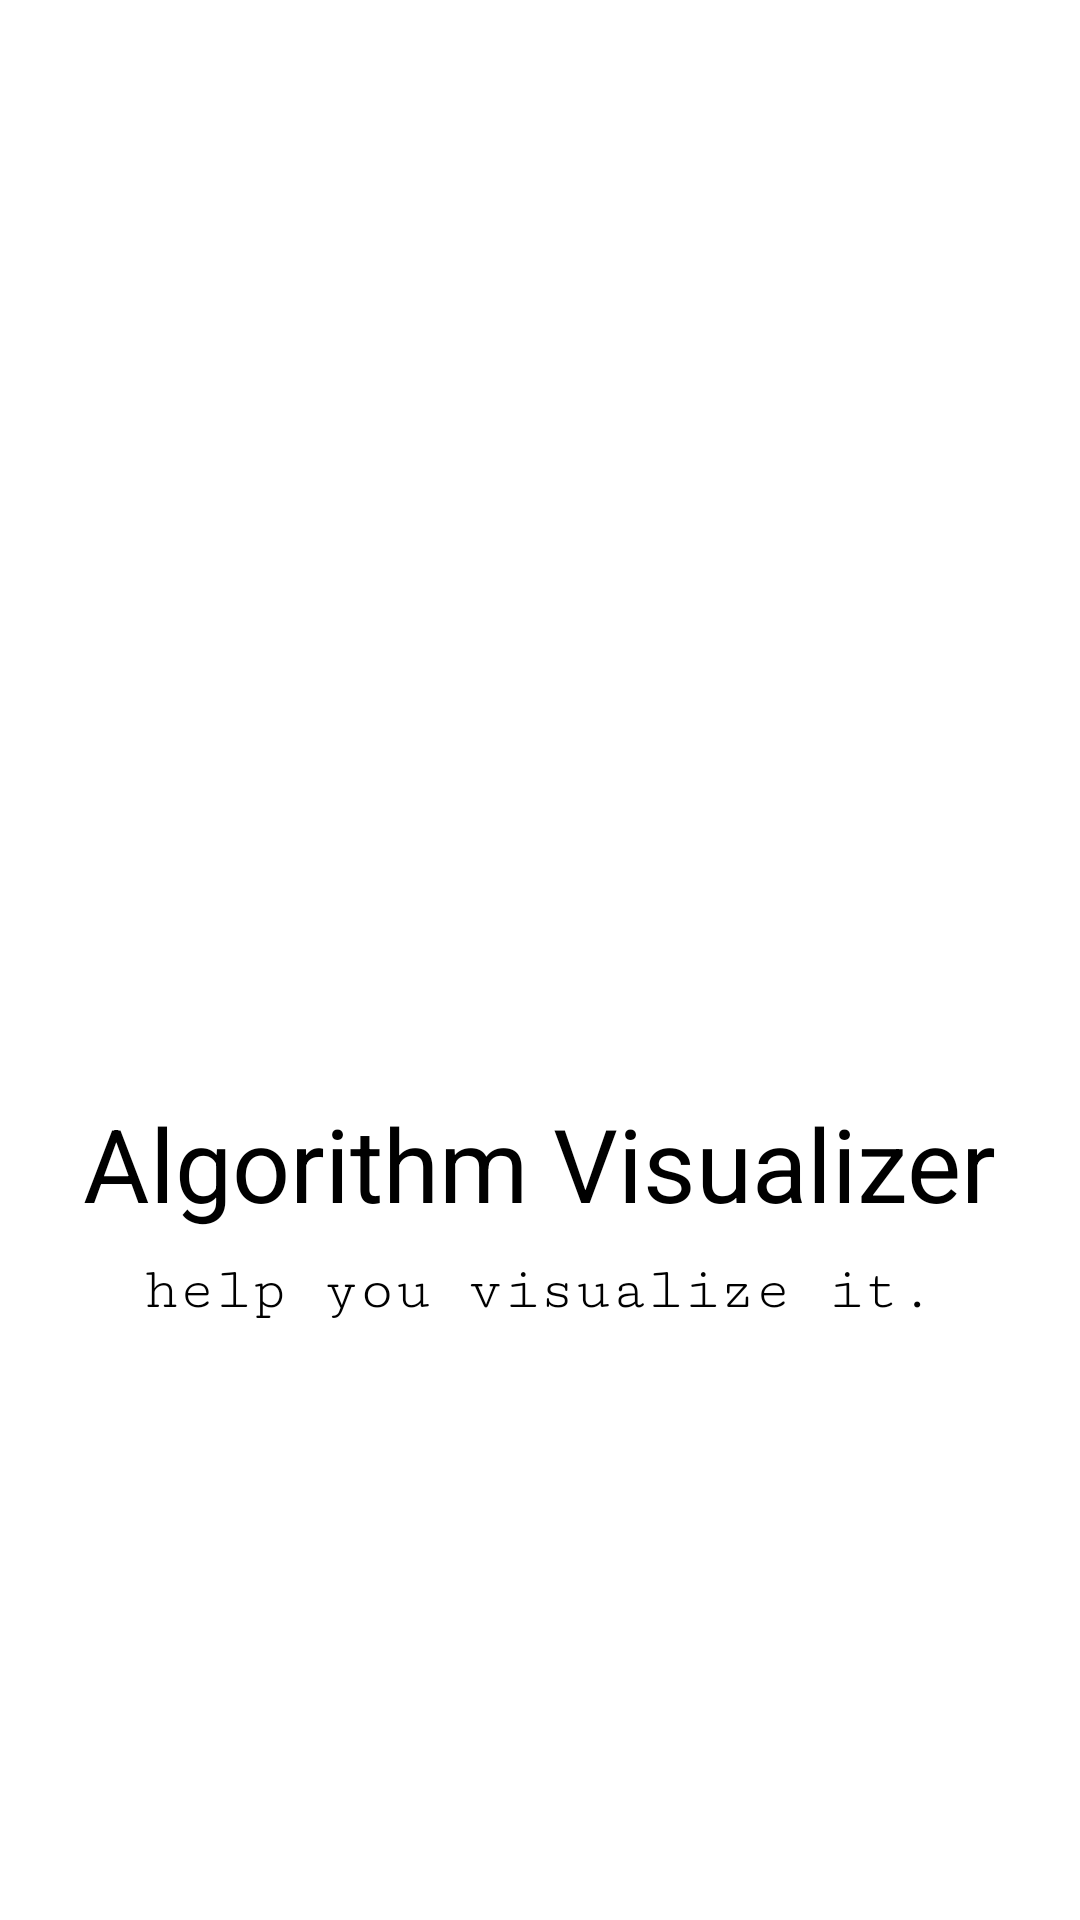

Write the Android layout XML for this screen, with the resource values it uses.
<!-- AndroidManifest.xml: application theme Theme.DSAVisualizer -->
<!-- res/layout/activity_main.xml -->
<?xml version="1.0" encoding="utf-8"?>
<androidx.constraintlayout.widget.ConstraintLayout xmlns:android="http://schemas.android.com/apk/res/android"
    xmlns:app="http://schemas.android.com/apk/res-auto"
    xmlns:tools="http://schemas.android.com/tools"
    android:layout_width="match_parent"
    android:layout_height="match_parent"
    android:background="@color/white"
    tools:context=".MainActivity">

    <ImageView
        android:id="@+id/imageView"
        android:layout_width="192dp"
        android:layout_height="267dp"
        app:layout_constraintBottom_toBottomOf="parent"
        app:layout_constraintEnd_toEndOf="parent"
        app:layout_constraintHorizontal_bias="0.567"
        app:layout_constraintStart_toStartOf="parent"
        app:layout_constraintTop_toTopOf="parent"
        app:layout_constraintVertical_bias="0.287"
        app:srcCompat="@drawable/neural_network" />

    <TextView
        android:id="@+id/textView"
        android:layout_width="wrap_content"
        android:layout_height="wrap_content"
        android:text="@string/algorithm_visualizer"
        android:textColor="@color/black"
        android:textSize="34sp"
        app:layout_constraintBottom_toBottomOf="parent"
        app:layout_constraintEnd_toEndOf="parent"
        app:layout_constraintStart_toStartOf="parent"
        app:layout_constraintTop_toTopOf="parent"
        app:layout_constraintVertical_bias="0.614" />

    <TextView
        android:layout_width="wrap_content"
        android:layout_height="wrap_content"
        android:fontFamily="serif-monospace"
        android:text="@string/tagline"
        android:textColor="@color/black"
        android:textSize="20sp"
        app:layout_constraintBottom_toBottomOf="parent"
        app:layout_constraintEnd_toEndOf="parent"
        app:layout_constraintHorizontal_bias="0.496"
        app:layout_constraintStart_toStartOf="parent"
        app:layout_constraintTop_toBottomOf="@+id/textView"
        app:layout_constraintVertical_bias="0.041" />


</androidx.constraintlayout.widget.ConstraintLayout>
<!-- resources referenced by this layout -->
<resources>
  <color name="black">#FF000000</color>
  <color name="white">#FFFFFFFF</color>
  <string name="algorithm_visualizer">Algorithm Visualizer</string>
  <string name="tagline">help you visualize it.</string>
  <style name="Theme.DSAVisualizer" parent="Theme.AppCompat.Light.NoActionBar">
          
          <item name="colorPrimary">@color/purple_500</item>
          <item name="colorPrimaryVariant">@color/purple_700</item>
          <item name="colorOnPrimary">@color/white</item>
          
          <item name="colorSecondary">@color/teal_200</item>
          <item name="colorSecondaryVariant">@color/teal_700</item>
          <item name="colorOnSecondary">@color/black</item>
          
          <item name="android:statusBarColor" tools:targetApi="l">?attr/colorPrimaryVariant</item>
          
      </style>
  <color name="purple_500">#FF6200EE</color>
  <color name="purple_700">#FF3700B3</color>
  <color name="teal_200">#FF03DAC5</color>
  <color name="teal_700">#FF018786</color>
</resources>
